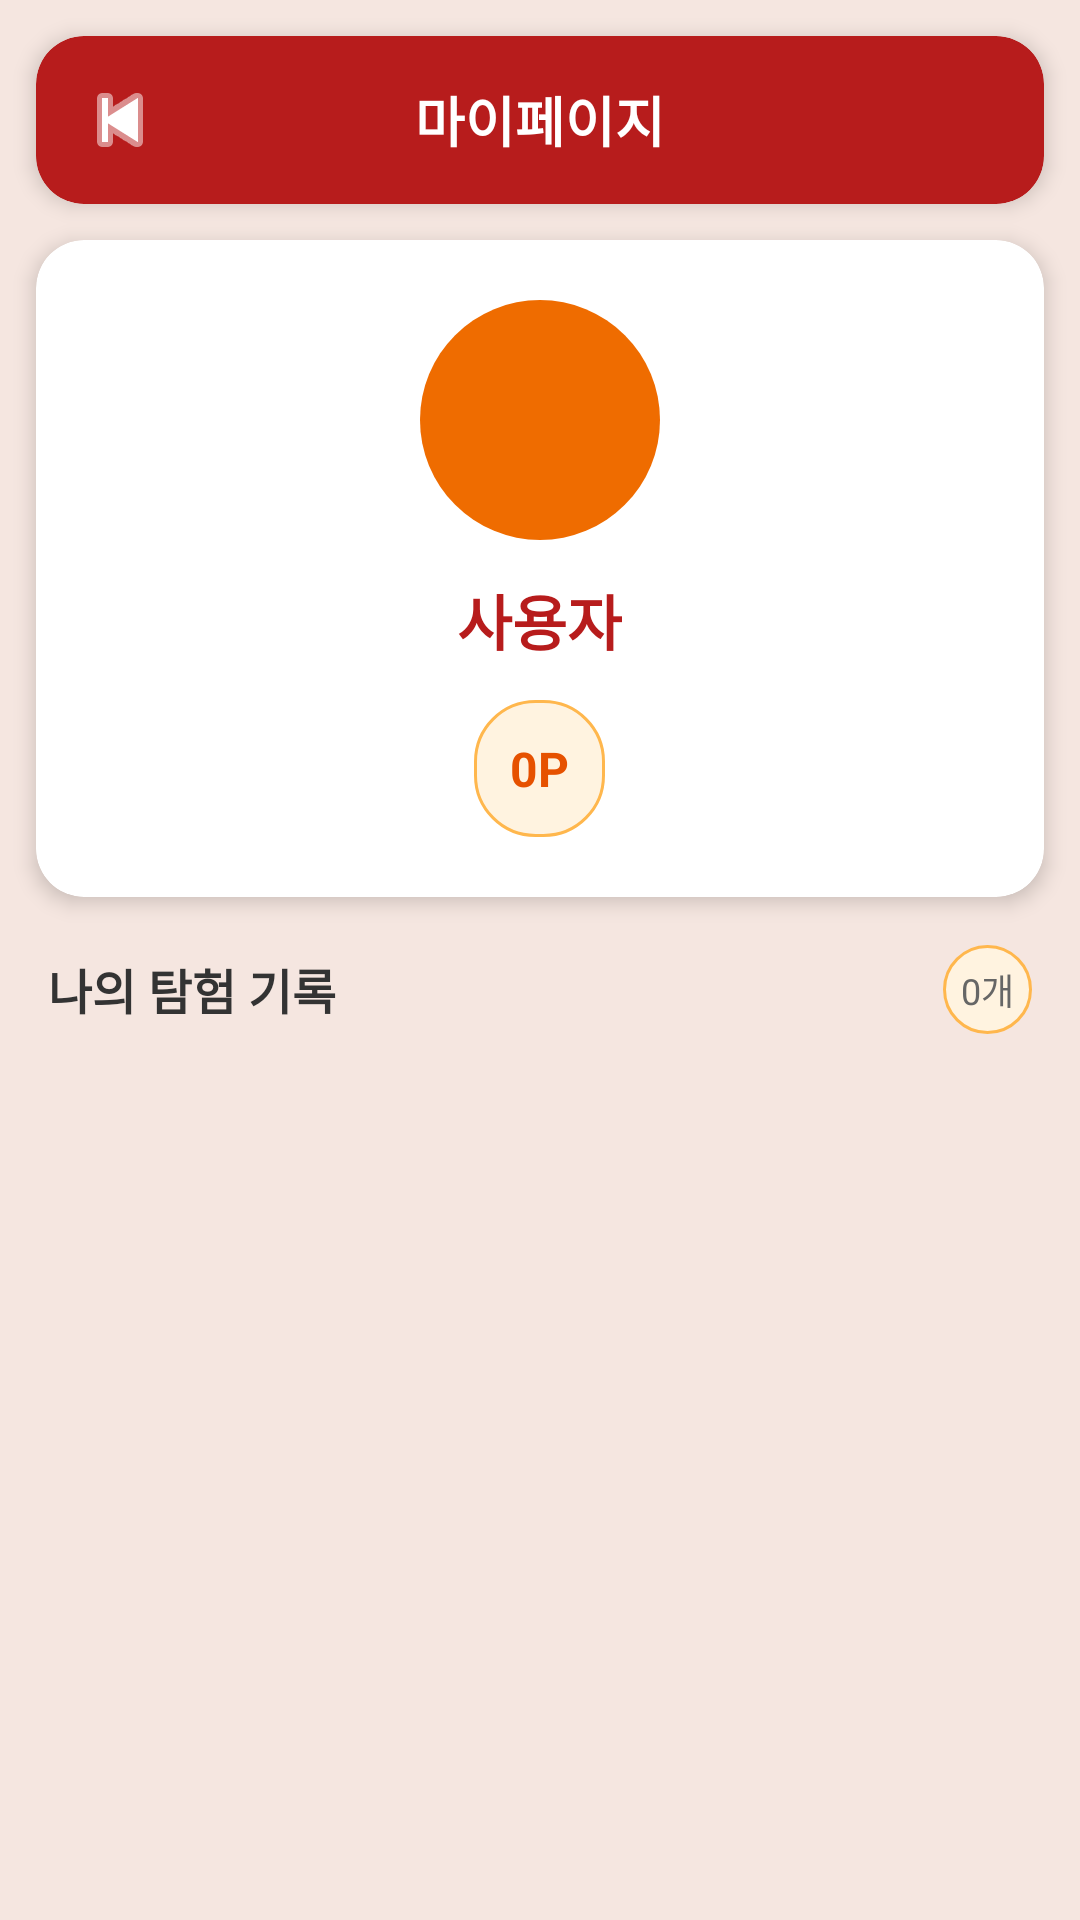

Layout XML and referenced resources for this Android screen:
<!-- AndroidManifest.xml: application theme Theme.Historyapp -->
<!-- res/layout/activity_profile.xml -->
<?xml version="1.0" encoding="utf-8"?>
<androidx.constraintlayout.widget.ConstraintLayout
    xmlns:android="http://schemas.android.com/apk/res/android"
    xmlns:app="http://schemas.android.com/apk/res-auto"
    android:layout_width="match_parent"
    android:layout_height="match_parent"
    android:background="@color/profile_background">

    
    <androidx.cardview.widget.CardView
        android:id="@+id/cardProfileHeader"
        android:layout_width="0dp"
        android:layout_height="wrap_content"
        android:layout_margin="12dp"
        app:cardCornerRadius="16dp"
        app:cardElevation="4dp"
        app:cardBackgroundColor="@color/primary_red"
        app:layout_constraintTop_toTopOf="parent"
        app:layout_constraintStart_toStartOf="parent"
        app:layout_constraintEnd_toEndOf="parent">

        <LinearLayout
            android:layout_width="match_parent"
            android:layout_height="wrap_content"
            android:orientation="horizontal"
            android:padding="12dp"
            android:gravity="center_vertical">

            <ImageButton
                android:id="@+id/btnProfileBackHome"
                android:layout_width="32dp"
                android:layout_height="32dp"
                android:src="@android:drawable/ic_media_previous"
                android:background="@android:color/transparent"
                android:tint="@android:color/white" />

            <TextView
                android:layout_width="0dp"
                android:layout_height="wrap_content"
                android:layout_weight="1"
                android:text="마이페이지"
                android:textSize="18sp"
                android:textStyle="bold"
                android:gravity="center"
                android:textColor="@android:color/white" />

            <View
                android:layout_width="32dp"
                android:layout_height="32dp" />
        </LinearLayout>
    </androidx.cardview.widget.CardView>

    
    <androidx.cardview.widget.CardView
        android:id="@+id/cardProfile"
        android:layout_width="0dp"
        android:layout_height="wrap_content"
        android:layout_margin="12dp"
        app:cardElevation="4dp"
        app:cardCornerRadius="16dp"
        app:cardBackgroundColor="@android:color/white"
        app:layout_constraintTop_toBottomOf="@id/cardProfileHeader"
        app:layout_constraintStart_toStartOf="parent"
        app:layout_constraintEnd_toEndOf="parent">

        <LinearLayout
            android:layout_width="match_parent"
            android:layout_height="wrap_content"
            android:orientation="vertical"
            android:padding="20dp"
            android:gravity="center_horizontal">

            
            <ImageView
                android:id="@+id/ivProfileImage"
                android:layout_width="80dp"
                android:layout_height="80dp"
                android:src="@drawable/ic_profile_placeholder"
                android:scaleType="centerCrop"
                android:background="@drawable/bg_profile_circle"
                android:layout_marginBottom="12dp" />

            
            <TextView
                android:id="@+id/tvProfileName"
                android:layout_width="wrap_content"
                android:layout_height="wrap_content"
                android:text="사용자"
                android:textSize="20sp"
                android:textStyle="bold"
                android:textColor="@color/primary_red"
                android:layout_marginBottom="12dp" />

            
            <TextView
                android:id="@+id/tvProfilePoint"
                android:layout_width="wrap_content"
                android:layout_height="wrap_content"
                android:text="0P"
                android:padding="12dp"
                android:background="@drawable/bg_point_box"
                android:textColor="@color/primary_orange"
                android:textSize="16sp"
                android:textStyle="bold" />
        </LinearLayout>
    </androidx.cardview.widget.CardView>

    
    <LinearLayout
        android:id="@+id/layoutHeritagHeader"
        android:layout_width="0dp"
        android:layout_height="wrap_content"
        android:orientation="horizontal"
        android:padding="16dp"
        android:gravity="center_vertical"
        app:layout_constraintTop_toBottomOf="@id/cardProfile"
        app:layout_constraintStart_toStartOf="parent"
        app:layout_constraintEnd_toEndOf="parent">

        <TextView
            android:id="@+id/tvProfileSectionTitle"
            android:layout_width="0dp"
            android:layout_height="wrap_content"
            android:layout_weight="1"
            android:text="나의 탐험 기록"
            android:textSize="16sp"
            android:textStyle="bold"
            android:textColor="@color/text_primary" />

        <TextView
            android:id="@+id/tvHeritageCount"
            android:layout_width="wrap_content"
            android:layout_height="wrap_content"
            android:text="0개"
            android:textSize="12sp"
            android:textColor="@color/text_secondary"
            android:background="@drawable/bg_point_box"
            android:padding="6dp" />
    </LinearLayout>

    
    <androidx.recyclerview.widget.RecyclerView
        android:id="@+id/rvHeritage"
        android:layout_width="0dp"
        android:layout_height="0dp"
        android:layout_margin="12dp"
        app:layout_constraintTop_toBottomOf="@id/layoutHeritagHeader"
        app:layout_constraintBottom_toBottomOf="parent"
        app:layout_constraintStart_toStartOf="parent"
        app:layout_constraintEnd_toEndOf="parent" />

</androidx.constraintlayout.widget.ConstraintLayout>
<!-- resources referenced by this layout -->
<resources>
  <color name="primary_orange">#E65100</color>
  <color name="primary_red">#B71C1C</color>
  <color name="profile_background">#F5E6E0</color>
  <color name="text_primary">#333333</color>
  <color name="text_secondary">#666666</color>
  <!-- drawable bg_point_box (drawable) -->
  <?xml version="1.0" encoding="utf-8"?>
  <shape xmlns:android="http://schemas.android.com/apk/res/android">
      <corners android:radius="20dp"/>
      <stroke android:width="1dp" android:color="#FFB74D"/>
      <solid android:color="#FFFFF3E0"/>
  </shape>
  <!-- drawable bg_profile_circle (drawable) -->
  <?xml version="1.0" encoding="utf-8"?>
  <shape xmlns:android="http://schemas.android.com/apk/res/android">
      <corners android:radius="100dp"/>
      <solid android:color="#EF6C00"/>
  </shape>
  <style name="Theme.Historyapp" parent="Base.Theme.Historyapp" />
  <style name="Base.Theme.Historyapp" parent="Theme.AppCompat.Light.NoActionBar">
          
          <item name="colorPrimary">@color/primary_red</item>
          <item name="colorPrimaryDark">@color/ic_launcher_background</item>
          <item name="colorAccent">@color/primary_orange</item>
  
          
          <item name="colorSecondary">@color/primary_orange</item>
  
          
          <item name="android:textColorPrimary">@color/text_primary</item>
          <item name="android:textColorSecondary">@color/text_secondary</item>
  
          
          <item name="windowActionBar">false</item>
          <item name="windowNoTitle">true</item>
  
          
          <item name="android:statusBarColor" tools:targetApi="l">@color/ic_launcher_background</item>
          <item name="android:windowLightStatusBar" tools:targetApi="m">false</item>
      </style>
  <color name="ic_launcher_background">#8B6F47</color>
</resources>
